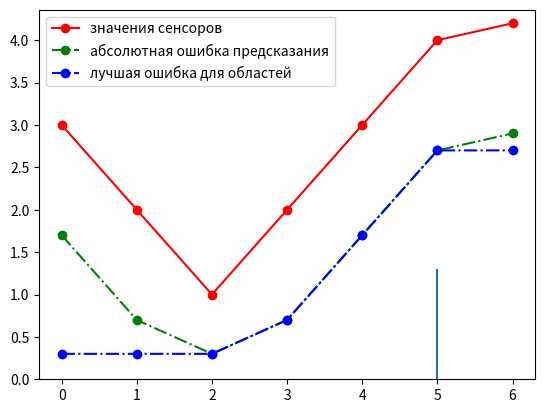

Source code (Python):
import matplotlib.pyplot as plt

def error(vals, val):
    errs = list([abs(x- val) for x in vals])
    return errs

def best_error(errs, index):
    # перебираем левее на начиная с ближайших индексов
    err = errs[index]
    i = index
    lefts_arr = []
    current_best_err = err
    while True:
        new_index = i-1
        if new_index<0:
            break
        new_err = errs[new_index]
        if new_err < current_best_err:
            current_best_err = new_err
        lefts_arr.append(current_best_err)
        i = new_index
    lefts_arr = list(reversed(lefts_arr))

    # перебираем левее на начиная с ближайших индексов
    i = index
    rights_arr = []
    current_best_err = err
    while True:
        new_index = i+1
        if new_index == len(errs):
            break
        new_err = errs[new_index]
        if new_err < current_best_err:
            current_best_err = new_err
        rights_arr.append(current_best_err)
        i = new_index

    best_errs_left_rigt = lefts_arr +[err]+ rights_arr
    return best_errs_left_rigt


def t1():
    vals = [3,2,1,2,3,4,4.2]
    index1 = 5
    val1 = 1.3


    # рисовашка:
    fig, ax = plt.subplots()
    ax.plot(vals, 'o-r', label='значения сенсоров')
    ax.set_ylim(bottom=0)
    ax.vlines(x=index1, ymin=0, ymax=val1)
    errs = error(vals, val1)
    ax.plot(errs, 'o-.g', label='абсолютная ошибка предсказания')

    ax.plot(best_error(errs, index1), 'o-.b', label='лучшая ошибка для областей')


    plt.legend()


if __name__ == '__main__':
    t1()
    plt.show()
